Run: headless pygame with SDL's dummy video driver; simulated clock (each Clock.tick advances the game by its frame time, no real sleeping); random seed 0; keys injected as events and as key.get_pressed() state; no mouse input.
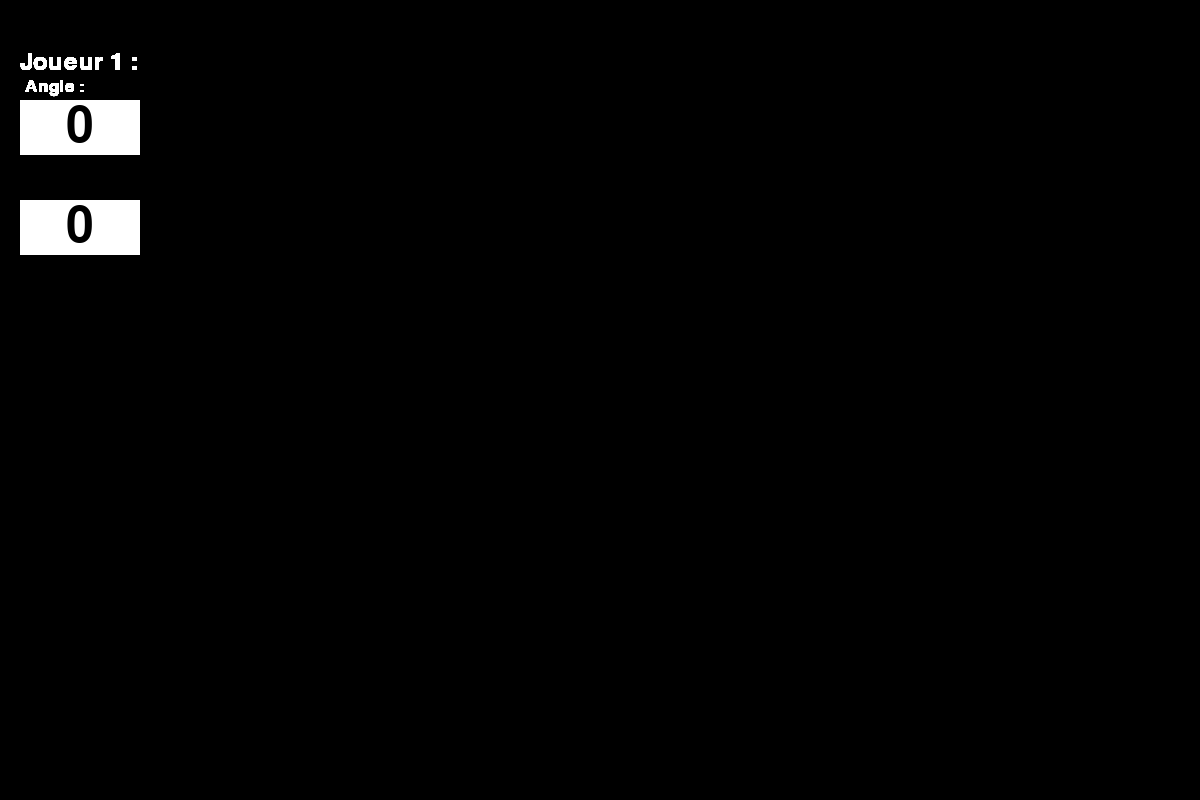
Frame 1 of 4 · flips 1–60 · no input
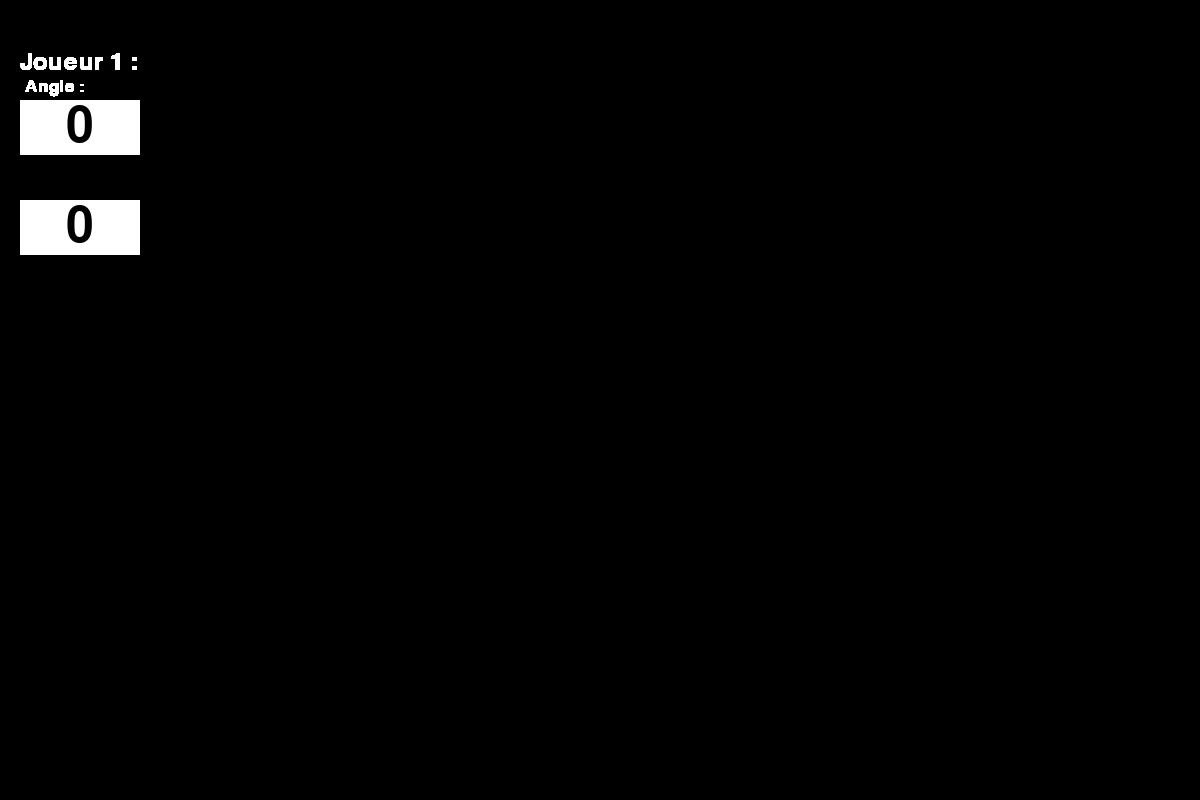
Frame 2 of 4 · flips 61–180 · tapped SPACE, RETURN · held RIGHT (→), D
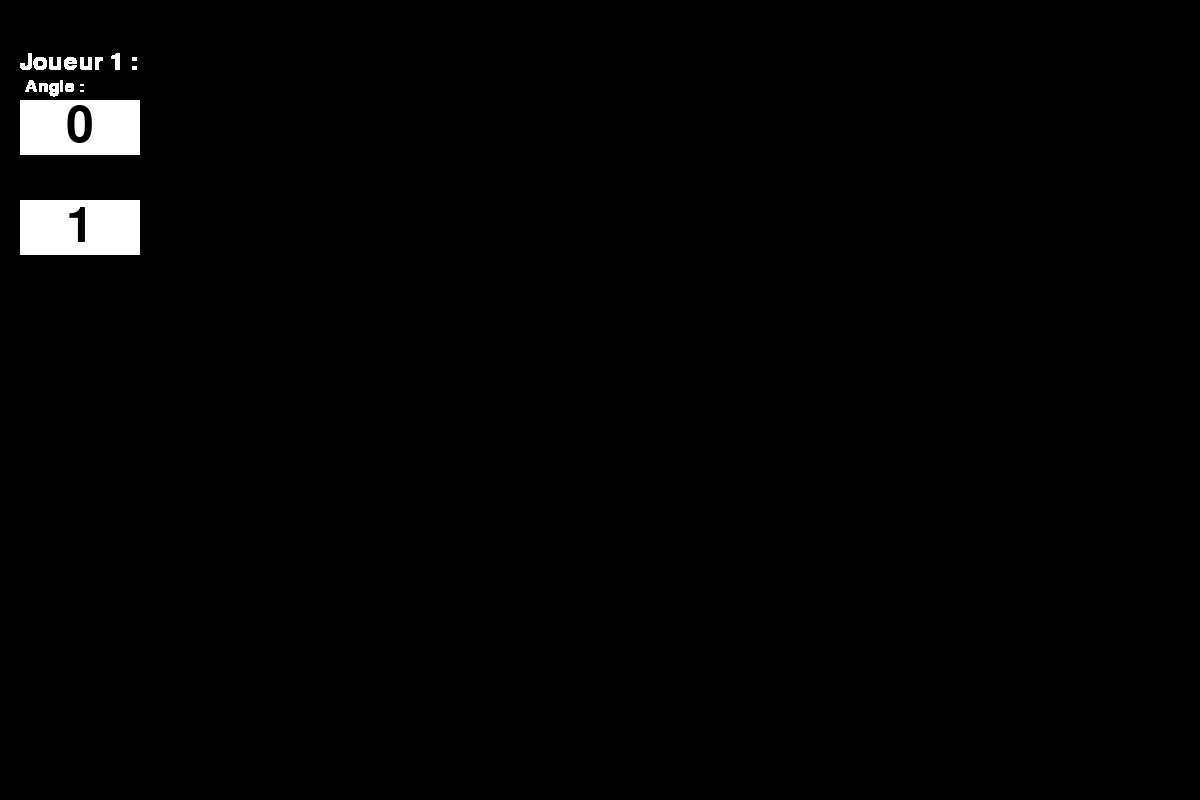
Frame 3 of 4 · flips 181–300 · held DOWN (↓), S
Frame 4 of 4 · flips 301–420 · held LEFT (←), A, UP (↑), W · screen unchanged from frame 3, image omitted

The pygame program that drew these frames:

# Jeu Canon - PyClub
# Créé par Jérôme REDLER, le 11/03/2025 en Python 3.7
#
import pygame
import random

# ----------------- Définition des classes d'objet -----------------------------
class Particule:    # particules de l'explosion
    def __init__(self, x, y):
        self.x = x
        self.y = y
        self.vx = random.uniform(-2, 2)
        self.vy = random.uniform(-2, 2)
        self.lifetime = 100  # Durée de vie de la particule

    def Maj(self):
        self.x += self.vx
        self.y += self.vy
        self.lifetime -= 1

    def Dessiner(self, screen):
        if self.lifetime > 0:
            pygame.draw.circle(screen, (255, 0, 0), (int(self.x), int(self.y)), 2)

class Canon:        # gestion du canon
    def __init__(self, x, y):
        self.x = x
        self.y = y

    def Maj(self):
        a=1

    def Dessiner(self, screen):
        a=1

class Bombe:        # gestion de la bombe
    def __init__(self, x, y, vitesse, angle):
        self.x = x
        self.y = y
        self.vitesse = vitesse
        self.angle = angle

    def Maj(self):
        a=1

    def Dessiner(self, screen):
        a=1

class Joueur:
    def __init__(self, x, y, vitesse):
        self.x = x
        self.y = y

    def Maj(self):
        a=1

    def Dessiner(self, screen):
        a=1


# ------------------ Initialiser Pygame et Objets ------------------------------
pygame.init()
screen = pygame.display.set_mode((1200, 800))   # taille du jeu 1200x800
clock = pygame.time.Clock()
width, height = 1200, 800

# ------------------ Déclaration des fonctions ---------------------------------




# ------------------ Initialisation des affichages -----------------------------

class TextJoueur1:
    def draw_text1(self, surface, text, position, font_size=36, color=(255, 255, 255)):
        font = pygame.font.Font(None, font_size)
        text_surface = font.render(text, True, color)
        surface.blit(text_surface, position)


class TextAngle1:
    def draw_textangle1(self, surface, text, position, font_size=26, color=(255, 255, 255)):
        font = pygame.font.Font(None, font_size)
        text_surface = font.render(text, True, color)
        surface.blit(text_surface, position)

class TextVitesse1:
    def draw_textvitesse1(self, surface, text, position, font_size=26, color=(255, 255, 255)):
        font = pygame.font.Font(None, font_size)
        text_surface = font.render(text, True, color)
        surface.blit(text_surface, position)


class Compteur1:
    def __init__(self, width, height):
        self.compteur = 0
        self.width = width
        self.height = height
        self.rect = pygame.Rect(20, 100, 120, 55)  # Rectangle pour le texte
        self.font = pygame.font.Font(None, 74)


    def draw_text(self):
        text_surface = pygame.Surface((self.rect.width, self.rect.height), pygame.SRCALPHA)
        text_surface.fill((255, 255, 255, 0))  # Remplir la surface avec transparence


        # Dessiner le rectangle
        pygame.draw.rect(text_surface, (255, 255, 255), (0, 0, self.rect.width, self.rect.height))  # Couleur gris clair
        text = self.font.render(str(self.compteur), True, (0, 0, 0))
        text_rect = text.get_rect(center=(self.rect.width // 2, self.rect.height // 2))  # Centrer le texte
        text_surface.blit(text, text_rect)


        return text_surface


    def update(self, event):
        if event.type == pygame.KEYDOWN:
            if event.key == pygame.K_z:  # Incrémenter le compteur
                if self.compteur < 90:
                    self.compteur += 1
            elif event.key == pygame.K_a:  # Décrémenter le compteur
                if self.compteur > 0:
                    self.compteur -= 1

class Compteur2:
    def __init__(self, width, height):
        self.compteur = 0
        self.width = width
        self.height = height
        self.rect = pygame.Rect(20, 200, 120, 55)  # Rectangle pour le texte
        self.font = pygame.font.Font(None, 74)


    def draw_text(self):
        text_surface = pygame.Surface((self.rect.width, self.rect.height), pygame.SRCALPHA)
        text_surface.fill((255, 255, 255, 0))  # Remplir la surface avec transparence


        # Dessiner le rectangle
        pygame.draw.rect(text_surface, (255, 255, 255), (0, 0, self.rect.width, self.rect.height))
        text = self.font.render(str(self.compteur), True, (0, 0, 0))
        text_rect = text.get_rect(center=(self.rect.width // 2, self.rect.height // 2))  # Centrer le texte
        text_surface.blit(text, text_rect)


        return text_surface


    def update(self, event):
        if event.type == pygame.KEYDOWN:
            if event.key == pygame.K_s:  # Incrémenter le compteur
                if self.compteur < 90:
                    self.compteur += 1
            elif event.key == pygame.K_q:  # Décrémenter le compteur
                if self.compteur > 0:
                    self.compteur -= 1


# Création des objets de texte

drawer1 = TextJoueur1()

drawer2 = TextAngle1()

drawer3 = TextVitesse1()

compteur_1 = Compteur1(width, height)

compteur_2 = Compteur2(width, height)




# ------------------ Boucle du Jeu ---------------------------------------------

# Boucle principale

running = True
while running:
    for event in pygame.event.get():
        if event.type == pygame.QUIT:
            running = False
        compteur_1.update(event)  # Mettre à jour le compteur1 en fonction des événements
        compteur_2.update(event)  # Mettre à jour le compteur2 en fonction des événements

    drawer1.draw_text1(screen, "Joueur 1 :", (20, 50))
    drawer2.draw_textangle1(screen, "Angle :", (25, 78))
    drawer3.draw_textvitesse1(screen, "Vitesse :", (40, 100))


    # Dessiner le compteur1
    text_surface = compteur_1.draw_text()
    screen.blit(text_surface, (compteur_1.rect.x, compteur_1.rect.y))

    # Dessiner le compteur2
    text_surface = compteur_2.draw_text()
    screen.blit(text_surface, (compteur_2.rect.x, compteur_2.rect.y))


    pygame.display.flip()

    clock.tick(60)

pygame.quit()
